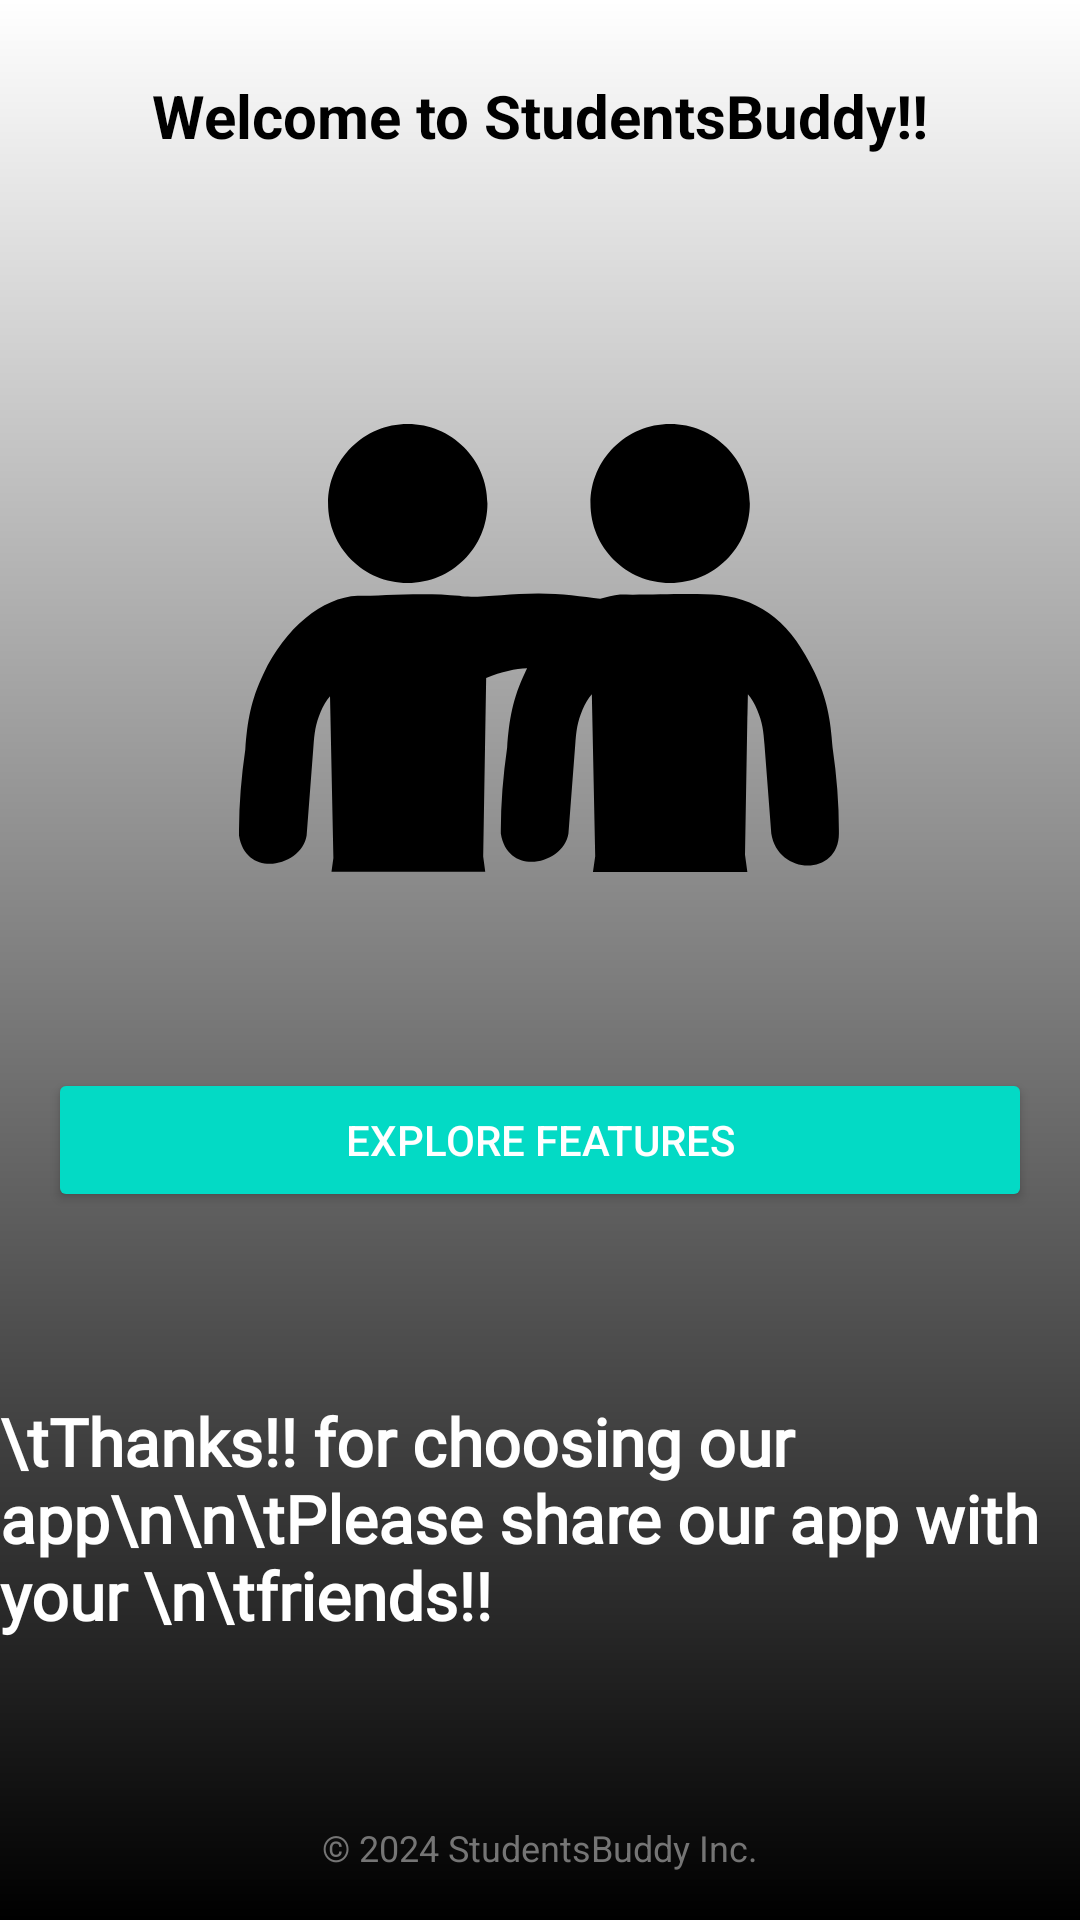

The Android layout XML behind this screen, and the referenced resources:
<!-- AndroidManifest.xml: application theme Theme.BunkMate -->
<!-- res/layout/home_page.xml -->
<?xml version="1.0" encoding="utf-8"?>
<androidx.constraintlayout.widget.ConstraintLayout xmlns:android="http://schemas.android.com/apk/res/android"
    xmlns:app="http://schemas.android.com/apk/res-auto"
    xmlns:tools="http://schemas.android.com/tools"
    android:layout_width="match_parent"
    android:layout_height="match_parent"
    android:background="@drawable/bw_background">

    <TextView
        android:id="@+id/welcomeText"
        android:layout_width="wrap_content"
        android:layout_height="wrap_content"
        android:text="Welcome to StudentsBuddy!!"
        android:textColor="@color/black"
        android:textSize="20sp"
        android:textStyle="bold"
        android:layout_marginTop="25sp"
        app:layout_constraintBottom_toTopOf="@id/centerImage"
        app:layout_constraintEnd_toEndOf="parent"
        app:layout_constraintStart_toStartOf="parent"
        app:layout_constraintTop_toTopOf="parent"
        app:layout_constraintVertical_bias="0.5" />

    <ImageView
        android:id="@+id/centerImage"
        android:layout_width="200dp"
        android:layout_height="200dp"
        android:layout_marginTop="64dp"
        android:src="@drawable/friends_icon"
        app:layout_constraintEnd_toEndOf="parent"
        app:layout_constraintHorizontal_bias="0.497"
        app:layout_constraintStart_toStartOf="parent"
        app:layout_constraintTop_toBottomOf="@id/welcomeText" />

    <Button
        android:id="@+id/featureButton"
        android:layout_width="0dp"
        android:layout_height="wrap_content"
        android:layout_marginHorizontal="16dp"
        android:layout_marginTop="40dp"
        android:backgroundTint="@color/colorSecondary"
        android:text="Explore Features"
        android:textColor="@color/white"
        app:cornerRadius="8dp"
        app:layout_constraintEnd_toEndOf="parent"
        app:layout_constraintStart_toStartOf="parent"
        app:layout_constraintTop_toBottomOf="@id/centerImage" />

    <TextView
        android:id="@+id/footerText"
        android:layout_width="wrap_content"
        android:layout_height="wrap_content"
        android:layout_marginBottom="16dp"
        android:text="© 2024 StudentsBuddy Inc."
        android:textColor="@color/gray"
        android:textSize="12sp"
        app:layout_constraintBottom_toBottomOf="parent"
        app:layout_constraintEnd_toEndOf="parent"
        app:layout_constraintStart_toStartOf="parent" />

    <TextView
        android:id="@+id/textView"
        android:layout_width="wrap_content"
        android:layout_height="wrap_content"
        android:fontFamily="@font/opensans"
        android:text="\tThanks!! for choosing our app\n\n\tPlease share our app with your \n\tfriends!!"
        android:textColor="@color/white"
        android:textSize="22sp"
        android:textStyle="bold"
        app:layout_constraintBottom_toTopOf="@+id/footerText"
        app:layout_constraintEnd_toEndOf="parent"
        app:layout_constraintHorizontal_bias="0.5"
        app:layout_constraintStart_toStartOf="parent"
        app:layout_constraintTop_toBottomOf="@+id/featureButton"
        app:layout_constraintVertical_bias="0.5" />

</androidx.constraintlayout.widget.ConstraintLayout>
<!-- resources referenced by this layout -->
<resources>
  <color name="black">#FF000000</color>
  <color name="colorSecondary">#03DAC5</color>
  <color name="gray">#757575</color>
  <color name="white">#FFFFFFFF</color>
  <!-- drawable bw_background (drawable) -->
  <?xml version="1.0" encoding="utf-8"?>
  <shape xmlns:android="http://schemas.android.com/apk/res/android">
      <gradient android:type="linear" android:angle="100"
          android:startColor="@color/white" android:endColor="@color/black">
      </gradient>
  </shape>
  <!-- drawable friends_icon (drawable) -->
  <vector xmlns:android="http://schemas.android.com/apk/res/android"
      android:width="122.88dp"
      android:height="91.99dp"
      android:viewportWidth="122.88"
      android:viewportHeight="91.99">
    <path
        android:fillColor="#FF000000"
        android:pathData="M45.13,35.29h-0.04c-7.01,-0.79 -16.42,0.01 -20.78,0C17.04,35.6 9.47,41.91 5.02,51.3c-2.61,5.51 -3.3,9.66 -3.73,15.55C0.42,72.79 -0.03,78.67 0,84.47c1.43,9.03 12.88,6.35 13.85,0l1.39,-18.2c0.21,-2.75 0.4,-4.61 1.51,-7.23c0.52,-1.23 1.15,-2.28 1.89,-3.15l0.69,33.25l-0.39,2.78h31.49l-0.42,-3.1l0.61,-36.67c3.2,-1.29 5.96,-1.89 8.39,-1.99c-0.12,0.25 -0.25,0.5 -0.37,0.75c-2.61,5.51 -3.3,9.66 -3.73,15.55c-0.86,5.93 -1.32,11.81 -1.29,17.61c1.43,9.03 12.88,6.35 13.85,0l1.39,-18.2c0.21,-2.75 0.4,-4.61 1.51,-7.23c0.52,-1.23 1.15,-2.28 1.89,-3.15l0.69,33.25l-0.46,3.24h31.62l-0.48,-3.55l0.49,-28.62v0.56l0.1,-4.87c0.74,0.87 1.36,1.92 1.89,3.15c1.12,2.62 1.3,4.48 1.51,7.23l1.39,18.2c1.34,8.68 13.85,8.85 13.85,0c0.03,-5.81 -0.42,-11.68 -1.29,-17.61c-0.43,-5.89 -1.12,-10.04 -3.73,-15.55c-4.57,-9.65 -10.48,-14.76 -19.45,-15.81c-5.53,-0.45 -14.82,0.06 -20.36,-0.1c-1.38,0.19 -2.74,0.47 -4.06,0.87c-3.45,-0.48 -8.01,-1.07 -12.56,-1.09C54.76,34.77 48.15,35.91 45.13,35.29L45.13,35.29zM88.3,0c9.01,0 16.32,7.31 16.32,16.32c0,9.01 -7.31,16.32 -16.32,16.32c-9.01,0 -16.32,-7.31 -16.32,-16.32C71.98,7.31 79.29,0 88.3,0L88.3,0zM34.56,0c9.01,0 16.32,7.31 16.32,16.32c0,9.01 -7.31,16.32 -16.32,16.32s-16.32,-7.31 -16.32,-16.32C18.24,7.31 25.55,0 34.56,0L34.56,0z"
        android:fillType="evenOdd"/>
  </vector>
  <style name="Theme.BunkMate" parent="Base.Theme.BunkMate" />
  <style name="Base.Theme.BunkMate" parent="Theme.MaterialComponents.DayNight.NoActionBar">
          
          
      </style>
</resources>
